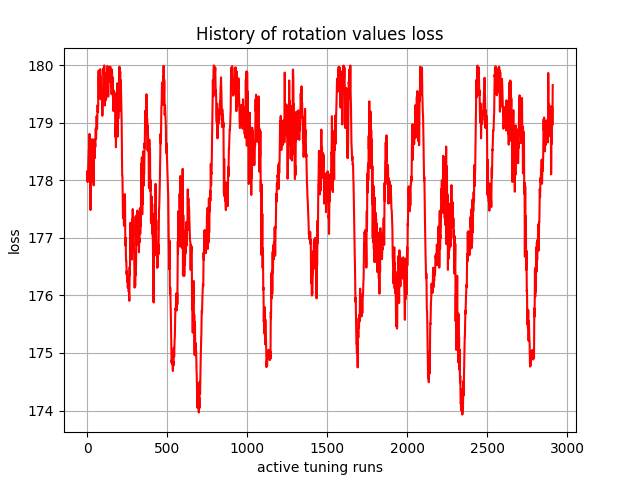

The data file committed next to this chart (first rows):
, 0
0, 178
1, 178.2
2, 178.1
3, 178
4, 178
5, 178.1
6, 178.3
7, 178.3
8, 178.4
9, 178.5
10, 178.5
11, 178.5
12, 178.6
13, 178.8
14, 178.8
15, 178.5
16, 178.2
17, 178.4
18, 178.3
19, 177.7
20, 177.5
21, 178.2
22, 178.6
23, 178.3
24, 178.1
25, 178.4
26, 178.7
27, 178.6
28, 178.5
29, 178.7
30, 178.7
31, 178.5
32, 178.4
33, 178.3
34, 178.2
35, 178
36, 178.3
37, 178.6
38, 178.6
39, 178
40, 177.9
41, 178.2
42, 178.6
43, 178.7
44, 178.7
45, 178.5
46, 178.4
47, 178.4
48, 178.6
49, 178.6
50, 178.6
51, 178.7
52, 178.8
53, 178.9
54, 178.8
55, 178.7
56, 178.8
57, 179
58, 179.1
59, 179.1
... 2,850 more rows
